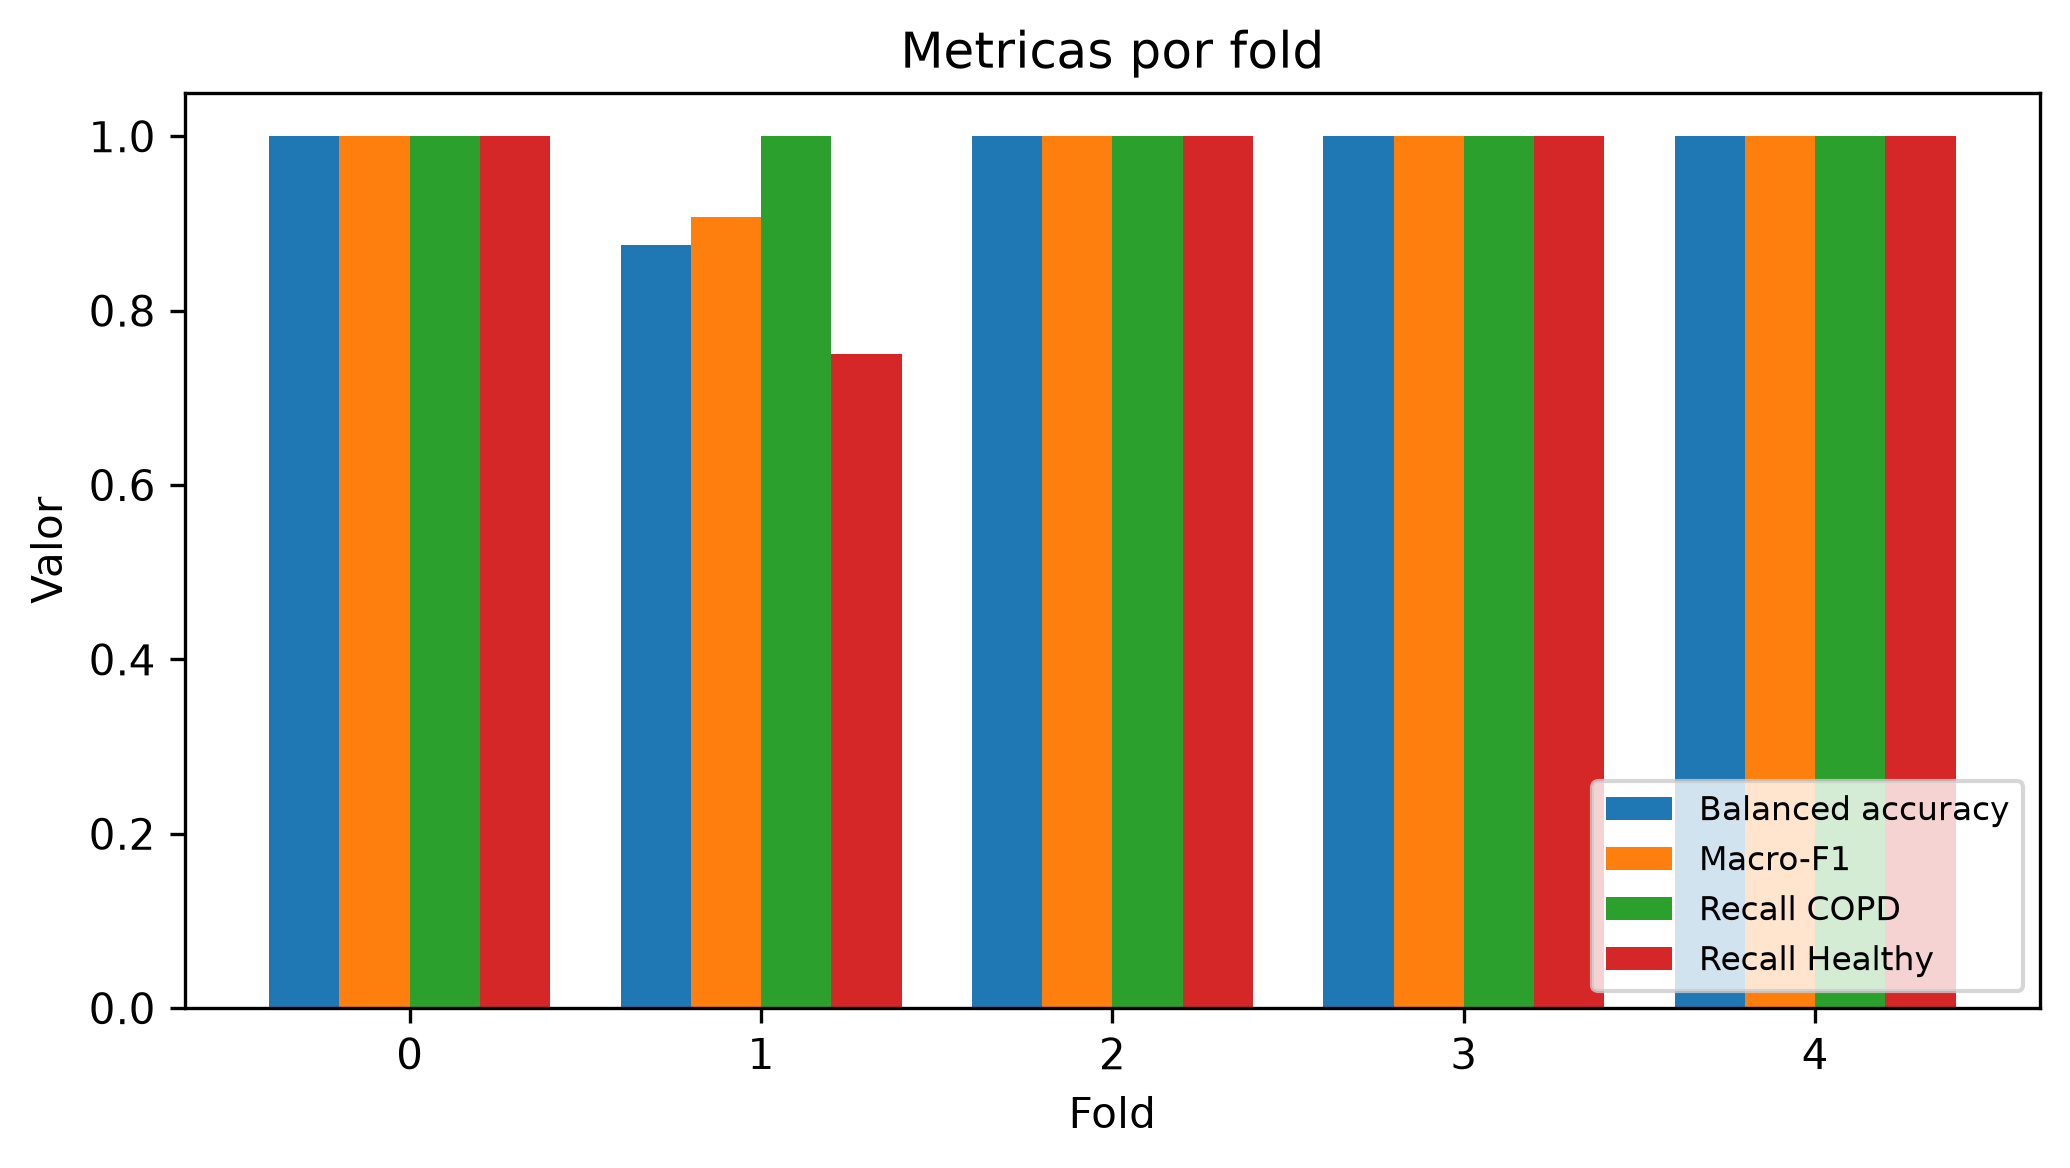

Values plotted in this chart, from the file beside it:
fold, n_patients, accuracy, balanced_accuracy, recall_copd, recall_negative, precision_copd, f1_copd, macro_f1, min_class_recall, auroc, auprc_copd, tn, fp, fn, tp, threshold, best_epoch, n_val_patients, lr, dropout, weight_decay, batch_size, recall_healthy
0, 15, 1.0, 1.0, 1.0, 1.0, 1.0, 1.0, 1.0, 1.0, 1.0, 1, 5, 0, 0, 10, 0.5, 14, 15, 0.0001, 0.3, 0.001, 64, 1.0
1, 15, 0.9333, 0.875, 1.0, 0.75, 0.9167, 0.9565, 0.9068, 0.75, 1.0, 1.0, 3, 1, 0, 11, 0.5, 36, 15, 0.0001, 0.3, 0.001, 64, 0.75
2, 14, 1.0, 1.0, 1.0, 1.0, 1.0, 1.0, 1.0, 1.0, 1.0, 1, 4, 0, 0, 10, 0.5, 25, 14, 0.0001, 0.3, 0.001, 64, 1.0
3, 14, 1.0, 1.0, 1.0, 1.0, 1.0, 1.0, 1.0, 1.0, 1.0, 1, 4, 0, 0, 10, 0.5, 12, 14, 0.0001, 0.3, 0.001, 64, 1.0
4, 14, 1.0, 1.0, 1.0, 1.0, 1.0, 1.0, 1.0, 1.0, 1.0, 1, 4, 0, 0, 10, 0.5, 41, 14, 0.0001, 0.3, 0.001, 64, 1.0
